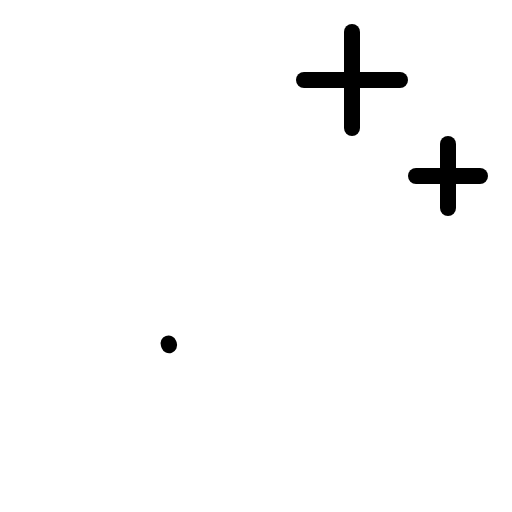
t = 0.00 s
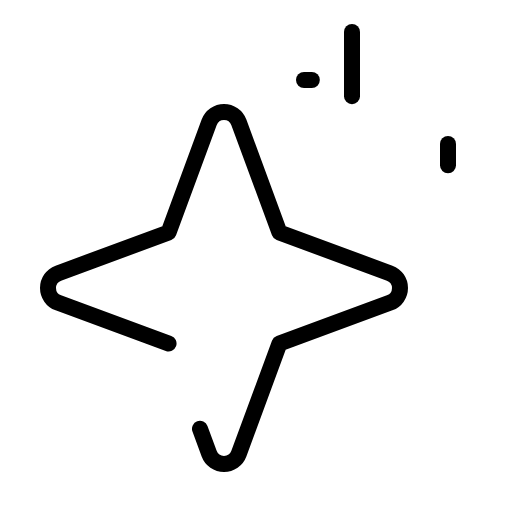
t = 1.20 s
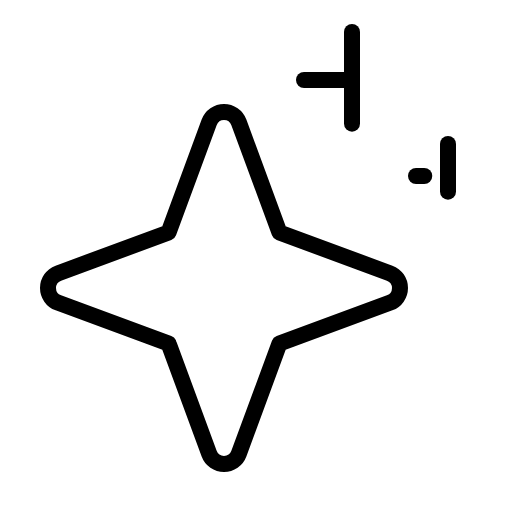
t = 1.58 s
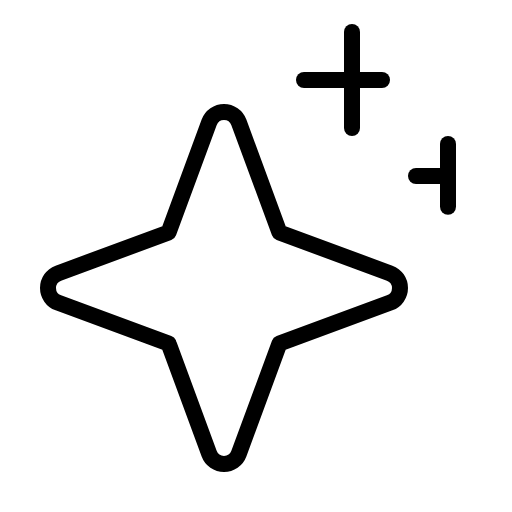
t = 1.95 s
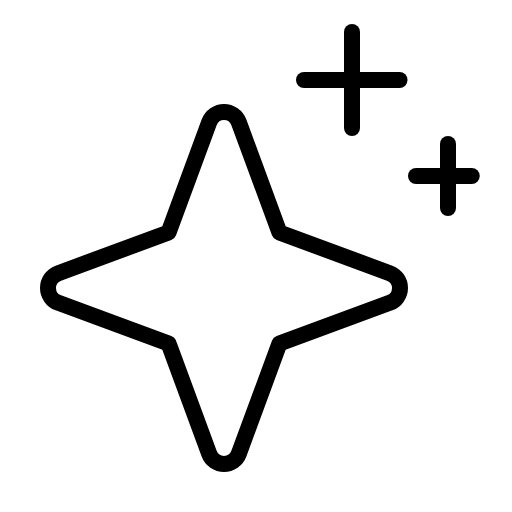
t = 2.33 s
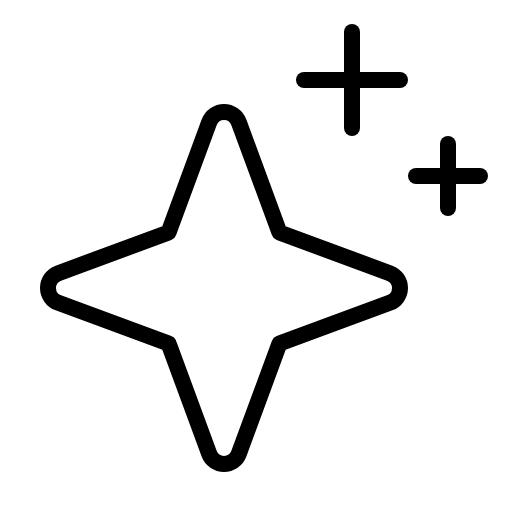
t = 2.70 s

The animated SVG that drew these frames (rendered in a browser with its animation timeline set to each time). Animation: 1 CSS @keyframes rule; one cycle of 2.70 s.

<svg xmlns="http://www.w3.org/2000/svg" viewBox="0 0 256 256">
  <style>
    .draw-line {
      stroke-dasharray: 1;
      stroke-dashoffset: 0;
    }
    svg:hover .draw-line {
      animation: phosphor-draw-in 1.5s ease-in-out forwards;
    }
    @keyframes phosphor-draw-in {
      from { stroke-dashoffset: 1; }
      to { stroke-dashoffset: 0; }
    }
  </style><rect width="256" height="256" fill="none"/><path d="M84.27,171.73l-55.09-20.3a7.92,7.92,0,0,1,0-14.86l55.09-20.3,20.3-55.09a7.92,7.92,0,0,1,14.86,0l20.3,55.09,55.09,20.3a7.92,7.92,0,0,1,0,14.86l-55.09,20.3-20.3,55.09a7.92,7.92,0,0,1-14.86,0Z" fill="none" stroke="currentColor" stroke-linecap="round" stroke-linejoin="round" stroke-width="8" class="draw-line" pathLength="1" style="animation-delay: 0s"/><line x1="176" y1="16" x2="176" y2="64" fill="none" stroke="currentColor" stroke-linecap="round" stroke-linejoin="round" stroke-width="8" class="draw-line" pathLength="1" style="animation-delay: 0.3s"/><line x1="224" y1="72" x2="224" y2="104" fill="none" stroke="currentColor" stroke-linecap="round" stroke-linejoin="round" stroke-width="8" class="draw-line" pathLength="1" style="animation-delay: 0.6s"/><line x1="152" y1="40" x2="200" y2="40" fill="none" stroke="currentColor" stroke-linecap="round" stroke-linejoin="round" stroke-width="8" class="draw-line" pathLength="1" style="animation-delay: 0.9s"/><line x1="208" y1="88" x2="240" y2="88" fill="none" stroke="currentColor" stroke-linecap="round" stroke-linejoin="round" stroke-width="8" class="draw-line" pathLength="1" style="animation-delay: 1.2s"/></svg>
